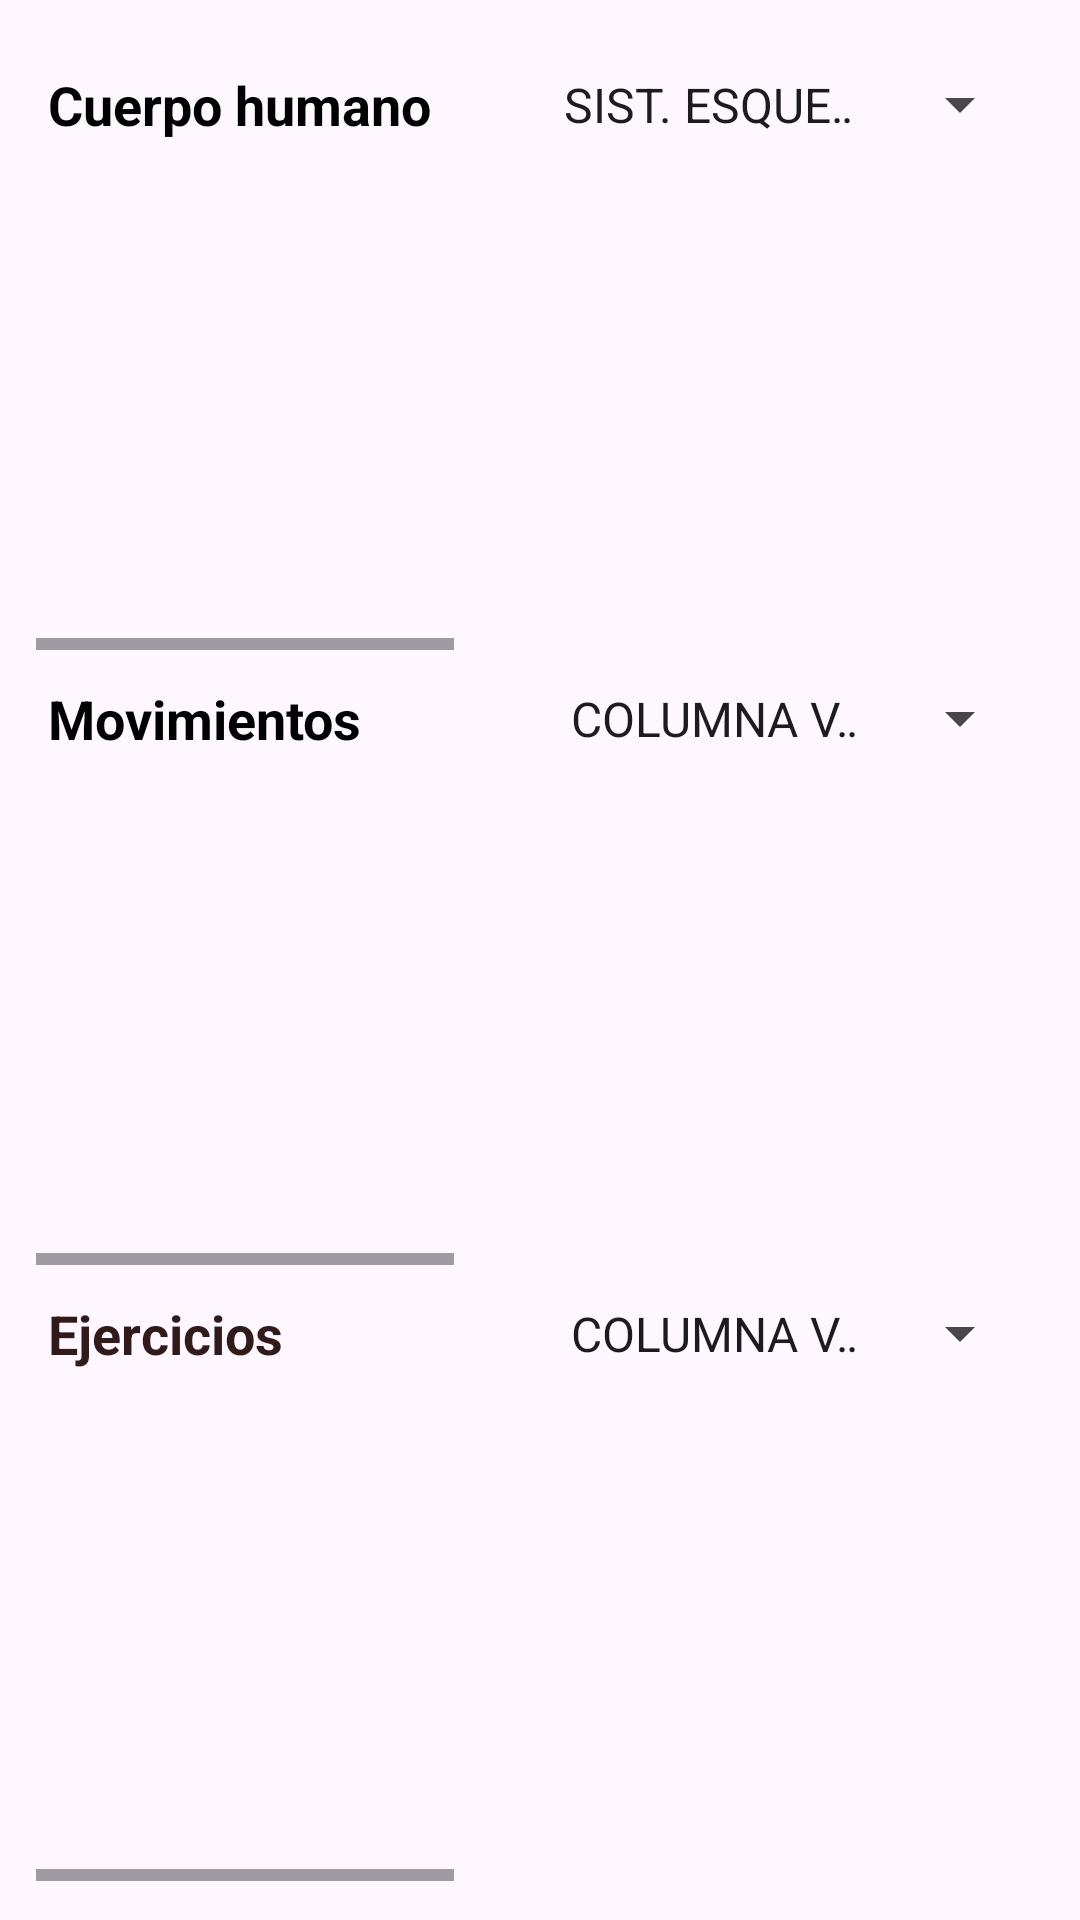

Android layout source for this screen:
<!-- AndroidManifest.xml: application theme Base.Theme.FisioApp_noActionBar -->
<!-- res/layout/fragment_galeria.xml -->
<?xml version="1.0" encoding="utf-8"?>
<LinearLayout xmlns:android="http://schemas.android.com/apk/res/android"
    android:layout_width="match_parent"
    android:layout_height="match_parent"
    android:orientation="vertical"
    android:padding="12dp"
    android:weightSum="10">

    <LinearLayout
        android:layout_width="match_parent"
        android:layout_height="wrap_content"
        android:layout_weight="1.3"
        android:weightSum="2"
        android:layout_margin="4dp"
        android:orientation="horizontal">

        <TextView
            android:id="@+id/textView3"
            android:layout_width="0dp"
            android:layout_height="match_parent"
            android:layout_weight="1"
            android:text="@string/cuerpo_humano"
            android:textColor="#000000"
            android:gravity="start|center_vertical"
            android:textSize="18sp"
            android:textStyle="bold" />

        <Spinner
            android:id="@+id/sp_galeria_cuerpoHumano"
            android:layout_width="0dp"
            android:layout_height="match_parent"
            android:layout_weight="1"
            android:entries="@array/array_cuerpoHumano"
            android:text="@string/cuerpo_humano"
            android:textAlignment="textStart"
            android:textSize="10sp" />

    </LinearLayout>




    <HorizontalScrollView
        android:id="@+id/scroll_galeriaCuerpoHumano"
        android:layout_width="match_parent"
        android:layout_height="140dp"
        android:layout_weight="2">

        <LinearLayout
            android:layout_width="wrap_content"
            android:layout_height="match_parent"
            android:orientation="horizontal">
            <ImageView
                android:id="@+id/iv_cuerpo2"
                android:layout_width="150dp"
                android:layout_height="match_parent"
                android:layout_marginStart="10dp"
                android:scaleType="centerCrop"/>
            <ImageView
                android:id="@+id/iv_cuerpo1"
                android:layout_width="150dp"
                android:layout_height="match_parent"
                android:layout_marginStart="10dp"
                android:layout_marginEnd="10dp"
                android:scaleType="centerCrop"/>
            <ImageView
                android:id="@+id/iv_cuerpo3"
                android:layout_width="150dp"
                android:layout_height="match_parent"
                android:layout_marginEnd="10dp"
                android:scaleType="centerCrop" />
            <ImageView
                android:id="@+id/iv_cuerpo4"
                android:layout_width="150dp"
                android:layout_height="match_parent"
                android:layout_marginEnd="10dp"
                android:scaleType="centerCrop" />
            <ImageView
                android:id="@+id/iv_cuerpo5"
                android:layout_width="150dp"
                android:layout_height="match_parent"
                android:layout_marginEnd="10dp"
                android:scaleType="centerCrop"/>
        </LinearLayout>
    </HorizontalScrollView>


    <LinearLayout
        android:layout_width="match_parent"
        android:layout_height="wrap_content"
        android:layout_weight="1.3"
        android:weightSum="2"
        android:layout_margin="4dp"
        android:orientation="horizontal">

        <TextView
            android:id="@+id/textView4"
            android:layout_width="0dp"
            android:layout_height="match_parent"
            android:gravity="start|center_vertical"
            android:text="@string/movimientos"
            android:textColor="#000000"
            android:textSize="18sp"
            android:textStyle="bold"
            android:layout_weight="1" />

        <Spinner
            android:id="@+id/sp_galeria_movimientos"
            android:layout_width="0dp"
            android:layout_height="match_parent"
            android:layout_weight="1"
            android:entries="@array/array_movimientos"
            android:text="@string/movimientos"
            android:textAlignment="center"
            android:textSize="10sp" />

    </LinearLayout>




    <HorizontalScrollView
        android:id="@+id/scroll_galeriaMovimientos"
        android:layout_width="match_parent"
        android:layout_height="140dp"
        android:layout_weight="2">
        <LinearLayout
            android:layout_width="wrap_content"
            android:layout_height="match_parent"
            android:orientation="horizontal">
            <ImageView
                android:id="@+id/iv_cuerpo6"
                android:layout_width="150dp"
                android:layout_height="match_parent"
                android:layout_marginStart="10dp"
                android:layout_marginEnd="10dp"
                android:scaleType="centerCrop" />
            <ImageView
                android:id="@+id/iv_cuerpo7"
                android:layout_width="150dp"
                android:layout_height="match_parent"
                android:layout_marginEnd="10dp"
                android:scaleType="centerCrop" />
            <ImageView
                android:id="@+id/iv_cuerpo8"
                android:layout_width="150dp"
                android:layout_height="match_parent"
                android:layout_marginEnd="10dp"
                android:scaleType="centerCrop" />
            <ImageView
                android:id="@+id/iv_cuerpo9"
                android:layout_width="150dp"
                android:layout_height="match_parent"
                android:layout_marginEnd="10dp"
                android:scaleType="centerCrop" />
            <ImageView
                android:id="@+id/iv_cuerpo10"
                android:layout_width="150dp"
                android:layout_height="match_parent"
                android:layout_marginEnd="10dp"
                android:scaleType="centerCrop" />
        </LinearLayout>
    </HorizontalScrollView>


    <LinearLayout
        android:layout_width="match_parent"
        android:layout_height="wrap_content"
        android:layout_weight="1.3"
        android:weightSum="2"
        android:layout_margin="4dp"
        android:orientation="horizontal">

        <TextView
            android:id="@+id/textView5"
            android:layout_width="0dp"
            android:layout_height="match_parent"
            android:text="@string/ejercicios"
            android:textColor="#301A1A"
            android:textSize="18sp"
            android:gravity="start|center_vertical"
            android:textStyle="bold"
            android:layout_weight="1" />

        <Spinner
            android:id="@+id/sp_galeria_ejercicios"
            android:layout_width="0dp"
            android:layout_height="match_parent"
            android:layout_weight="1"
            android:entries="@array/array_movimientos"
            android:text="@string/movimientos"
            android:textAlignment="center"
            android:textSize="10sp" />

    </LinearLayout>

    <HorizontalScrollView
        android:id="@+id/scroll_galeriaEjercicios"
        android:layout_width="match_parent"
        android:layout_height="140dp"
        android:layout_weight="2">
        <LinearLayout
            android:layout_width="wrap_content"
            android:layout_height="match_parent"
            android:orientation="horizontal">
            <ImageView
                android:id="@+id/iv_cuerpo11"
                android:layout_width="150dp"
                android:layout_height="match_parent"
                android:layout_marginStart="10dp"
                android:layout_marginEnd="10dp"
                android:scaleType="centerCrop"/>
            <ImageView
                android:id="@+id/iv_cuerpo12"
                android:layout_width="150dp"
                android:layout_height="match_parent"
                android:layout_marginEnd="10dp"
                android:scaleType="centerCrop"/>
            <ImageView
                android:id="@+id/iv_cuerpo13"
                android:layout_width="150dp"
                android:layout_height="match_parent"
                android:layout_marginEnd="10dp"
                android:scaleType="centerCrop" />
            <ImageView
                android:id="@+id/iv_cuerpo14"
                android:layout_width="150dp"
                android:layout_height="match_parent"
                android:layout_marginEnd="10dp"
                android:scaleType="centerCrop" />
            <ImageView
                android:id="@+id/iv_cuerpo15"
                android:layout_width="150dp"
                android:layout_height="match_parent"
                android:layout_marginEnd="10dp"
                android:scaleType="centerCrop"/>
        </LinearLayout>
    </HorizontalScrollView>

</LinearLayout>
<!-- resources referenced by this layout -->
<resources>
  <string-array name="array_cuerpoHumano">
          <item>SIST. ESQUELÉTICO</item>
          <item>SIST. MUSCULAR</item>
          <item>SIST. NERVIOSO</item>
      </string-array>
  <string-array name="array_movimientos">
          <item>COLUMNA VERTEBRAL</item>
          <item>MIEMBROS SUPERIORES</item>
          <item>MIEMBROS INFERIORES</item>
      </string-array>
  <string name="cuerpo_humano">Cuerpo humano</string>
  <string name="ejercicios">Ejercicios</string>
  <string name="movimientos">Movimientos</string>
  <style name="Base.Theme.FisioApp_noActionBar" parent="Theme.Material3.Light.NoActionBar">
          
  
      </style>
</resources>
